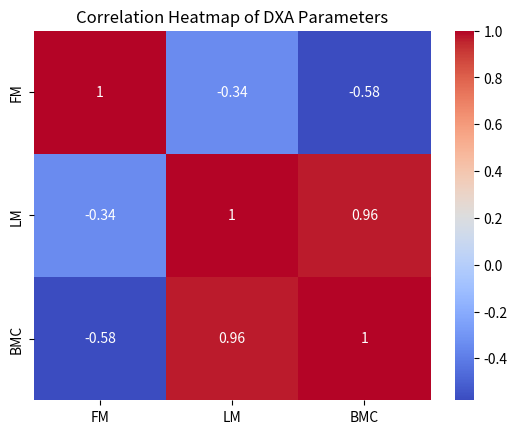

Reproduce this figure in Python.
import pandas as pd
import numpy as np
import matplotlib.pyplot as plt
import seaborn as sns

data = pd.DataFrame([
    {'Subject': 'Subject 1', 'Age': 34.4, 'Weight': 59.8, 'Stature': 161.8, 'BMI': 22.8, 'FM': 19645.5, 'LM': 37623.7, 'BMC': 1961.4},
    {'Subject': 'Subject 2', 'Age': 34.3, 'Weight': 55.1, 'Stature': 164.6, 'BMI': 20.3, 'FM': 12391.0, 'LM': 39814.6, 'BMC': 2161.3},
    {'Subject': 'Subject 3', 'Age': 36.5, 'Weight': 72.7, 'Stature': 174.9, 'BMI': 23.6, 'FM': 14531.1, 'LM': 54670.4, 'BMC': 2488.2}
])

corr = data[['FM', 'LM', 'BMC']].corr()
print(corr)
sns.heatmap(corr, annot=True, cmap='coolwarm')
plt.title('Correlation Heatmap of DXA Parameters')
plt.show()